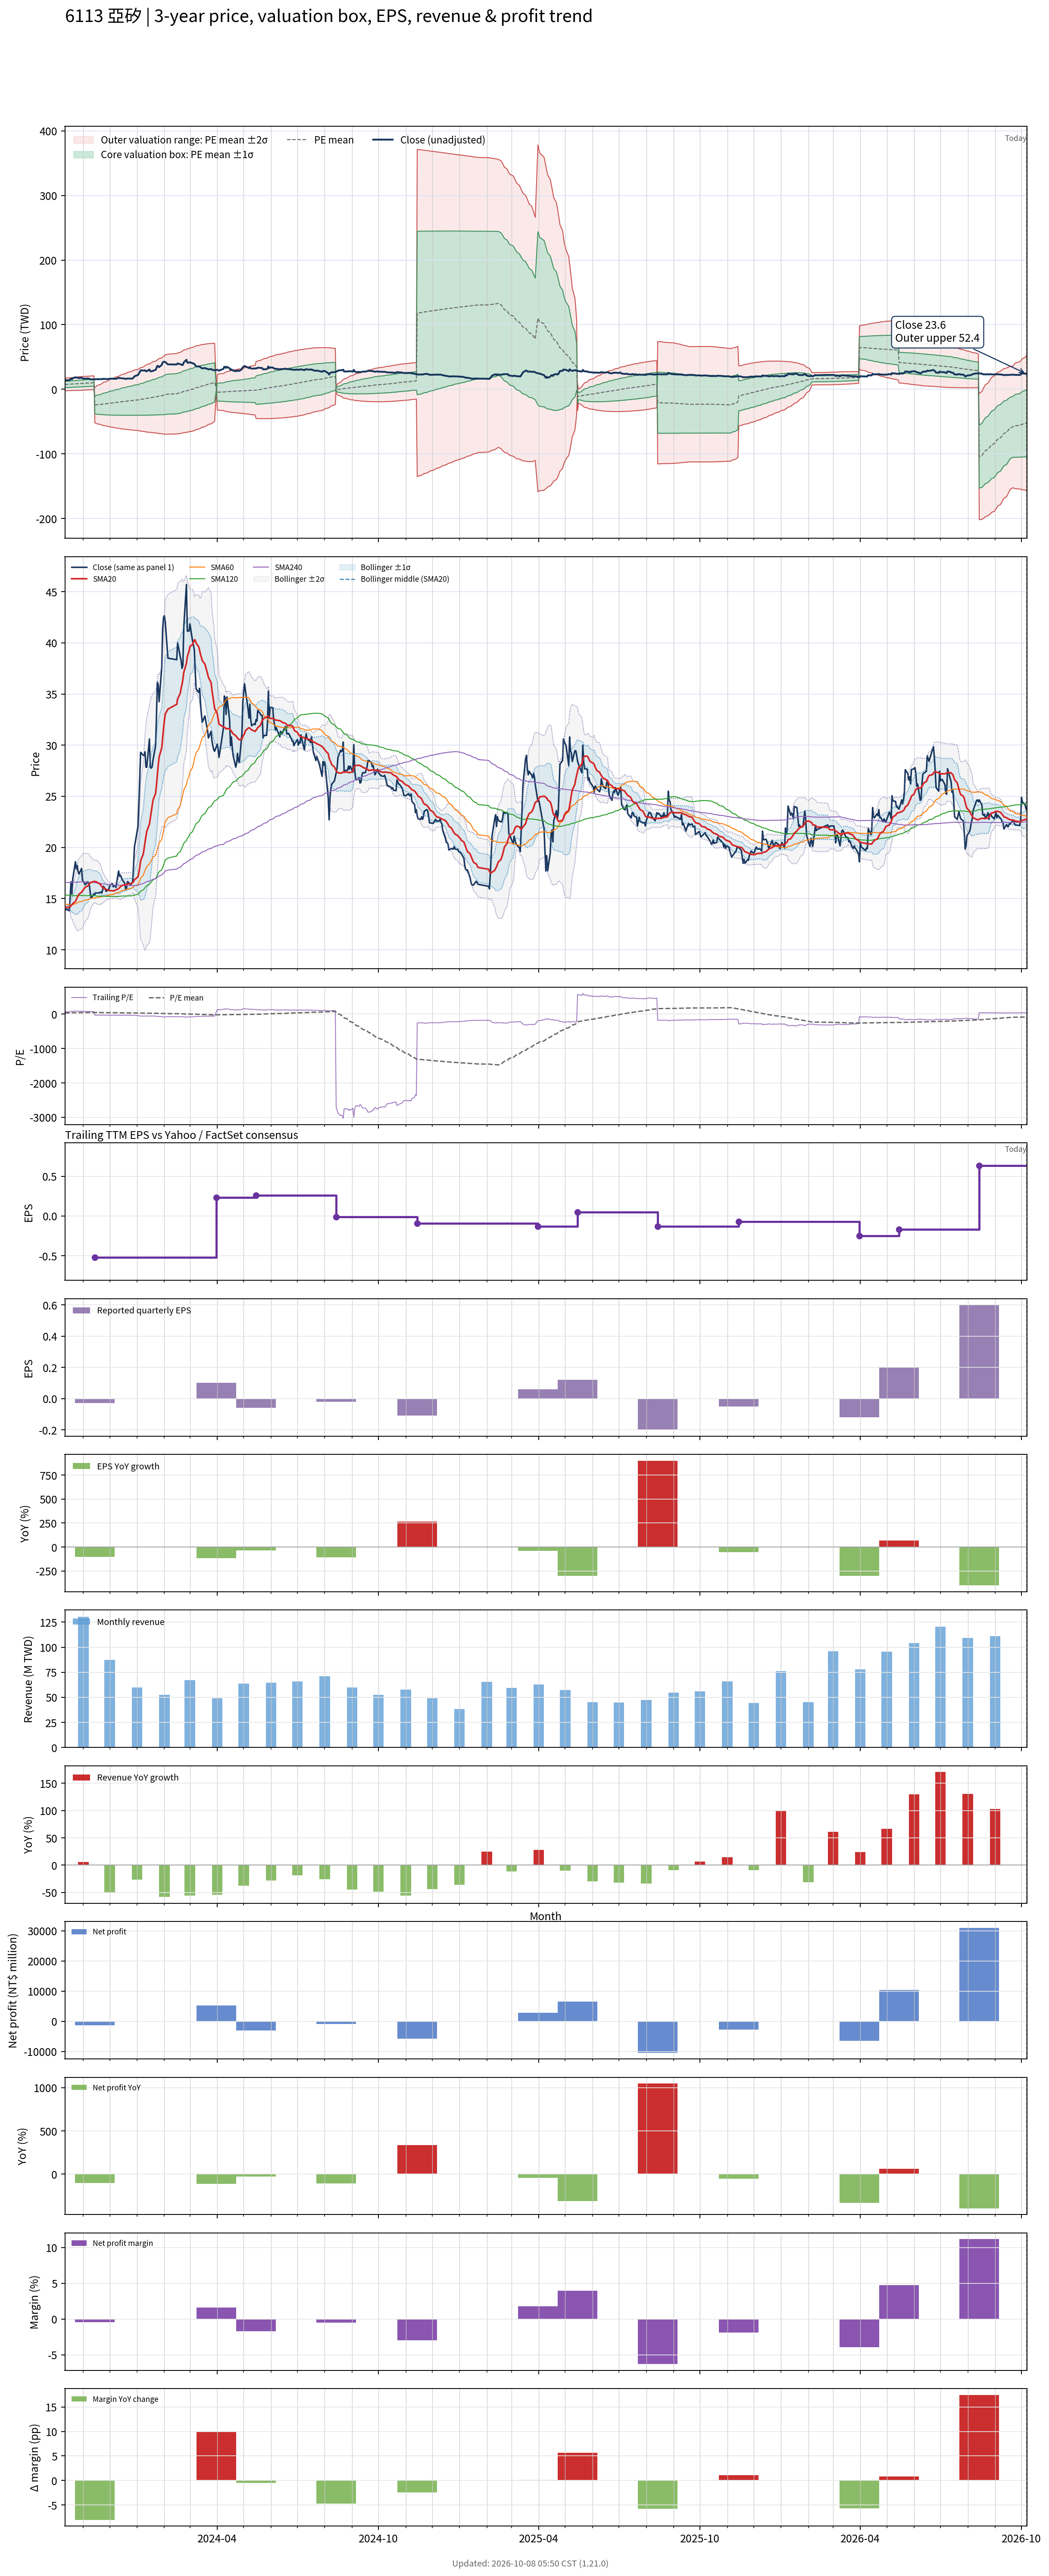

The table this chart was drawn from, first rows:
# chart-version: skill-stock-dynamic-val…
date, close, available_date, period_end, eps, ttm_eps, pe, pe_mean, pe_std, price_m2, price_m1, price_mean, price_p1, price_p2, forward_eps, forward_pe, forward_pe_mean, forward_pe_std, forward_price_m2, forward_price_m1, forward_price_mean, forward_price_p1, forward_price_p2, sma20
2023-10-11, 13.9, 2023-08-14, 2023-06-30, 0.25, 0.21, 66.19, 35.35, 23.27, -2.35, 2.537, 7.424, 12.31, 17.2, , , , , , , , , , 14.16
2023-10-12, 13.9, 2023-08-14, 2023-06-30, 0.25, 0.21, 66.19, 35.81, 23.34, -2.284, 2.618, 7.519, 12.42, 17.32, , , , , , , , , , 14.15
2023-10-13, 14, 2023-08-14, 2023-06-30, 0.25, 0.21, 66.67, 36.26, 23.4, -2.214, 2.701, 7.615, 12.53, 17.44, , , , , , , , , , 14.15
2023-10-16, 13.8, 2023-08-14, 2023-06-30, 0.25, 0.21, 65.71, 36.71, 23.44, -2.137, 2.787, 7.71, 12.63, 17.56, , , , , , , , , , 14.14
2023-10-17, 15.15, 2023-08-14, 2023-06-30, 0.25, 0.21, 72.14, 37.22, 23.55, -2.075, 2.871, 7.816, 12.76, 17.71, , , , , , , , , , 14.2
2023-10-18, 16.65, 2023-08-14, 2023-06-30, 0.25, 0.21, 79.29, 37.79, 23.74, -2.035, 2.95, 7.935, 12.92, 17.91, , , , , , , , , , 14.32
2023-10-19, 15.45, 2023-08-14, 2023-06-30, 0.25, 0.21, 73.57, 38.31, 23.83, -1.965, 3.039, 8.044, 13.05, 18.05, , , , , , , , , , 14.39
2023-10-20, 16.95, 2023-08-14, 2023-06-30, 0.25, 0.21, 80.71, 38.89, 24.01, -1.919, 3.124, 8.166, 13.21, 18.25, , , , , , , , , , 14.52
2023-10-23, 18.6, 2023-08-14, 2023-06-30, 0.25, 0.21, 88.57, 39.53, 24.3, -1.904, 3.199, 8.302, 13.4, 18.51, , , , , , , , , , 14.72
2023-10-24, 17.9, 2023-08-14, 2023-06-30, 0.25, 0.21, 85.24, 40.15, 24.52, -1.866, 3.282, 8.431, 13.58, 18.73, , , , , , , , , , 14.9
2023-10-25, 18.25, 2023-08-14, 2023-06-30, 0.25, 0.21, 86.9, 40.77, 24.74, -1.83, 3.366, 8.562, 13.76, 18.95, , , , , , , , , , 15.11
2023-10-26, 17.65, 2023-08-14, 2023-06-30, 0.25, 0.21, 84.05, 41.38, 24.91, -1.772, 3.459, 8.689, 13.92, 19.15, , , , , , , , , , 15.27
2023-10-27, 17.4, 2023-08-14, 2023-06-30, 0.25, 0.21, 82.86, 41.97, 25.04, -1.702, 3.556, 8.814, 14.07, 19.33, , , , , , , , , , 15.43
2023-10-30, 17.95, 2023-08-14, 2023-06-30, 0.25, 0.21, 85.48, 42.59, 25.19, -1.637, 3.653, 8.944, 14.23, 19.52, , , , , , , , , , 15.62
2023-10-31, 16.8, 2023-08-14, 2023-06-30, 0.25, 0.21, 80, 43.16, 25.26, -1.545, 3.759, 9.064, 14.37, 19.67, , , , , , , , , , 15.75
2023-11-01, 16.65, 2023-08-14, 2023-06-30, 0.25, 0.21, 79.29, 43.73, 25.3, -1.443, 3.87, 9.183, 14.5, 19.81, , , , , , , , , , 15.87
2023-11-02, 16.55, 2023-08-14, 2023-06-30, 0.25, 0.21, 78.81, 44.29, 25.32, -1.334, 3.984, 9.301, 14.62, 19.94, , , , , , , , , , 15.99
2023-11-03, 16.35, 2023-08-14, 2023-06-30, 0.25, 0.21, 77.86, 44.85, 25.32, -1.215, 4.101, 9.418, 14.73, 20.05, , , , , , , , , , 16.11
2023-11-06, 16.65, 2023-08-14, 2023-06-30, 0.25, 0.21, 79.29, 45.42, 25.32, -1.095, 4.221, 9.538, 14.85, 20.17, , , , , , , , , , 16.23
2023-11-07, 16.45, 2023-08-14, 2023-06-30, 0.25, 0.21, 78.33, 45.89, 25.4, -1.03, 4.303, 9.637, 14.97, 20.3, , , , , , , , , , 16.35
2023-11-08, 16.2, 2023-08-14, 2023-06-30, 0.25, 0.21, 77.14, 46.35, 25.46, -0.9592, 4.387, 9.734, 15.08, 20.43, , , , , , , , , , 16.46
2023-11-09, 15.4, 2023-08-14, 2023-06-30, 0.25, 0.21, 73.33, 46.78, 25.48, -0.8761, 4.474, 9.824, 15.17, 20.52, , , , , , , , , , 16.54
2023-11-10, 15.05, 2023-08-14, 2023-06-30, 0.25, 0.21, 71.67, 47.2, 25.47, -0.7877, 4.562, 9.911, 15.26, 20.61, , , , , , , , , , 16.59
2023-11-13, 15.45, 2023-08-14, 2023-06-30, 0.25, 0.21, 73.57, 47.62, 25.48, -0.7004, 4.65, 10, 15.35, 20.7, , , , , , , , , , 16.68
2023-11-14, 15.4, 2023-11-14, 2023-09-30, -0.03, -0.52, -29.62, 47.19, 26.34, 2.853, -10.84, -24.54, -38.24, -51.93, , , , , , , , , , 16.69
2023-11-15, 15.55, 2023-11-14, 2023-09-30, -0.03, -0.52, -29.9, 46.76, 27.17, 3.945, -10.18, -24.31, -38.44, -52.57, , , , , , , , , , 16.63
2023-11-16, 15.55, 2023-11-14, 2023-09-30, -0.03, -0.52, -29.9, 46.32, 27.98, 5.011, -9.537, -24.09, -38.63, -53.18, , , , , , , , , , 16.64
2023-11-17, 15.55, 2023-11-14, 2023-09-30, -0.03, -0.52, -29.9, 45.88, 28.75, 6.047, -8.905, -23.86, -38.81, -53.76, , , , , , , , , , 16.57
2023-11-20, 15.6, 2023-11-14, 2023-09-30, -0.03, -0.52, -30, 45.44, 29.5, 7.053, -8.288, -23.63, -38.97, -54.31, , , , , , , , , , 16.42
2023-11-21, 15.65, 2023-11-14, 2023-09-30, -0.03, -0.52, -30.1, 45, 30.23, 8.037, -7.681, -23.4, -39.12, -54.84, , , , , , , , , , 16.3
2023-11-22, 15.55, 2023-11-14, 2023-09-30, -0.03, -0.52, -29.9, 44.57, 30.92, 8.984, -7.095, -23.18, -39.26, -55.34, , , , , , , , , , 16.17
2023-11-23, 15.9, 2023-11-14, 2023-09-30, -0.03, -0.52, -30.58, 44.13, 31.61, 9.93, -6.508, -22.95, -39.38, -55.82, , , , , , , , , , 16.08
2023-11-24, 16.2, 2023-11-14, 2023-09-30, -0.03, -0.52, -31.15, 43.68, 32.29, 10.87, -5.925, -22.72, -39.51, -56.3, , , , , , , , , , 16.02
2023-11-27, 15.7, 2023-11-14, 2023-09-30, -0.03, -0.52, -30.19, 43.25, 32.93, 11.76, -5.365, -22.49, -39.61, -56.74, , , , , , , , , , 15.91
2023-11-28, 15.8, 2023-11-14, 2023-09-30, -0.03, -0.52, -30.38, 42.81, 33.56, 12.64, -4.811, -22.26, -39.71, -57.16, , , , , , , , , , 15.86
2023-11-29, 15.8, 2023-11-14, 2023-09-30, -0.03, -0.52, -30.38, 42.37, 34.17, 13.5, -4.267, -22.03, -39.8, -57.57, , , , , , , , , , 15.82
2023-11-30, 15.95, 2023-11-14, 2023-09-30, -0.03, -0.52, -30.67, 41.93, 34.76, 14.35, -3.726, -21.8, -39.88, -57.96, , , , , , , , , , 15.79
2023-12-01, 16.3, 2023-11-14, 2023-09-30, -0.03, -0.52, -31.35, 41.48, 35.36, 15.2, -3.184, -21.57, -39.96, -58.34, , , , , , , , , , 15.79
2023-12-04, 16.45, 2023-11-14, 2023-09-30, -0.03, -0.52, -31.63, 41.03, 35.94, 16.05, -2.646, -21.34, -40.03, -58.72, , , , , , , , , , 15.78
2023-12-05, 16.15, 2023-11-14, 2023-09-30, -0.03, -0.52, -31.06, 40.59, 36.5, 16.86, -2.123, -21.11, -40.09, -59.07, , , , , , , , , , 15.76
2023-12-06, 16.3, 2023-11-14, 2023-09-30, -0.03, -0.52, -31.35, 40.14, 37.05, 17.66, -1.605, -20.87, -40.14, -59.41, , , , , , , , , , 15.77
2023-12-07, 16.25, 2023-11-14, 2023-09-30, -0.03, -0.52, -31.25, 39.69, 37.59, 18.45, -1.094, -20.64, -40.19, -59.73, , , , , , , , , , 15.81
2023-12-08, 16.1, 2023-11-14, 2023-09-30, -0.03, -0.52, -30.96, 39.25, 38.11, 19.22, -0.5934, -20.41, -40.22, -60.04, , , , , , , , , , 15.86
2023-12-11, 17.7, 2023-11-14, 2023-09-30, -0.03, -0.52, -34.04, 38.78, 38.66, 20.04, -0.05995, -20.16, -40.27, -60.37, , , , , , , , , , 15.97
2023-12-12, 17.2, 2023-11-14, 2023-09-30, -0.03, -0.52, -33.08, 38.31, 39.19, 20.83, 0.455, -19.92, -40.3, -60.68, , , , , , , , , , 16.06
2023-12-13, 17.3, 2023-11-14, 2023-09-30, -0.03, -0.52, -33.27, 37.85, 39.7, 21.61, 0.9642, -19.68, -40.33, -60.97, , , , , , , , , , 16.15
2023-12-14, 17.1, 2023-11-14, 2023-09-30, -0.03, -0.52, -32.88, 37.39, 40.2, 22.37, 1.463, -19.44, -40.35, -61.25, , , , , , , , , , 16.23
2023-12-15, 16.85, 2023-11-14, 2023-09-30, -0.03, -0.52, -32.4, 36.94, 40.68, 23.1, 1.948, -19.21, -40.36, -61.51, , , , , , , , , , 16.29
2023-12-18, 16.5, 2023-11-14, 2023-09-30, -0.03, -0.52, -31.73, 36.49, 41.14, 23.81, 2.419, -18.97, -40.37, -61.76, , , , , , , , , , 16.34
2023-12-19, 15.95, 2023-11-14, 2023-09-30, -0.03, -0.52, -30.67, 36.05, 41.57, 24.49, 2.872, -18.75, -40.36, -61.98, , , , , , , , , , 16.35
2023-12-20, 16.05, 2023-11-14, 2023-09-30, -0.03, -0.52, -30.87, 35.61, 42, 25.17, 3.324, -18.52, -40.36, -62.2, , , , , , , , , , 16.38
2023-12-21, 16.65, 2023-11-14, 2023-09-30, -0.03, -0.52, -32.02, 35.16, 42.44, 25.85, 3.785, -18.28, -40.35, -62.42, , , , , , , , , , 16.41
2023-12-22, 16.6, 2023-11-14, 2023-09-30, -0.03, -0.52, -31.92, 34.71, 42.86, 26.53, 4.239, -18.05, -40.34, -62.62, , , , , , , , , , 16.43
2023-12-25, 16.35, 2023-11-14, 2023-09-30, -0.03, -0.52, -31.44, 34.27, 43.27, 27.18, 4.682, -17.82, -40.32, -62.82, , , , , , , , , , 16.47
2023-12-26, 16.55, 2023-11-14, 2023-09-30, -0.03, -0.52, -31.83, 33.83, 43.67, 27.83, 5.12, -17.59, -40.3, -63.01, , , , , , , , , , 16.5
2023-12-27, 16.6, 2023-11-14, 2023-09-30, -0.03, -0.52, -31.92, 33.39, 44.07, 28.47, 5.554, -17.36, -40.28, -63.19, , , , , , , , , , 16.55
2023-12-28, 18.25, 2023-11-14, 2023-09-30, -0.03, -0.52, -35.1, 32.92, 44.49, 29.15, 6.016, -17.12, -40.26, -63.39, , , , , , , , , , 16.66
2023-12-29, 20.05, 2023-11-14, 2023-09-30, -0.03, -0.52, -38.56, 32.43, 44.96, 29.89, 6.512, -16.86, -40.24, -63.62, , , , , , , , , , 16.85
2024-01-02, 22.05, 2023-11-14, 2023-09-30, -0.03, -0.52, -42.4, 31.91, 45.46, 30.68, 7.044, -16.59, -40.23, -63.87, , , , , , , , , , 17.13
... 668 more rows
